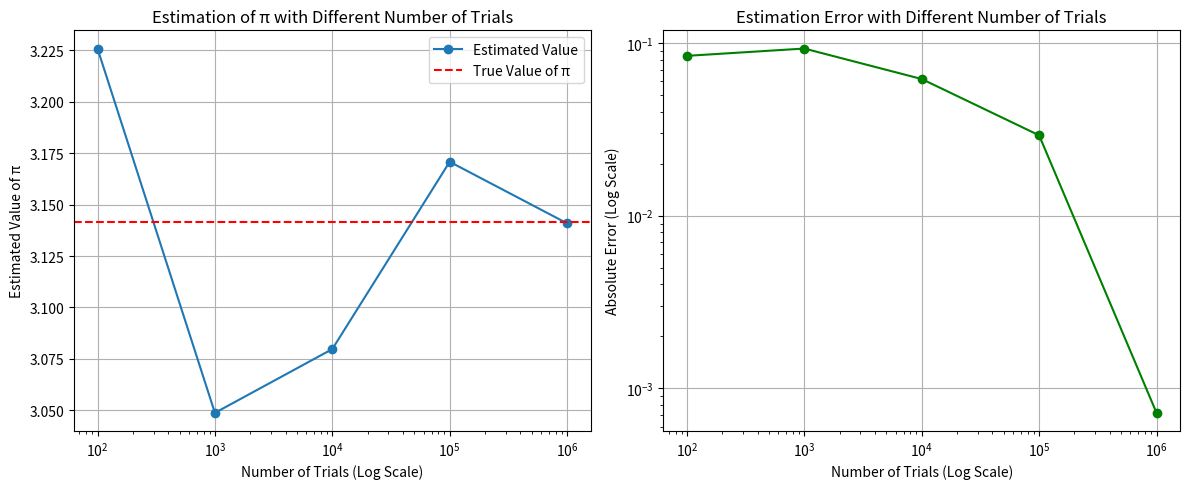

This figure's Python source:

import numpy as np
import matplotlib.pyplot as plt


def buffon_experiment(n_trials, l=1.0, d=2.0):
    """
    模拟 Buffon 投针实验

    参数:
    n_trials (int): 投针次数
    l (float): 针的长度
    d (float): 平行线之间的距离 (d >= l)

    返回:
    float: π 的估计值
    int: 相交次数
    """
    # 生成随机数
    x = np.random.uniform(0, d / 2, n_trials)  # 针的中心到最近线的距离
    theta = np.random.uniform(0, np.pi / 2, n_trials)  # 针与线的夹角

    # 判断相交条件
    intersections = x <= (l / 2) * np.sin(theta)
    n_hits = np.sum(intersections)

    # 计算 π 的估计值
    if n_hits == 0:
        return None, 0  # 避免除以零的情况
    pi_estimate = (2 * l * n_trials) / (n_hits * d)

    return pi_estimate, n_hits


# 示例运行
# 设置不同的实验次数
n_trials_list = [100, 1000, 10000, 100000, 1000000]
n_experiments = len(n_trials_list)

# 存储结果
pi_estimates = []
errors = []
n_hits_list = []

# 运行多次实验
for n_trials in n_trials_list:
    pi_estimate, n_hits = buffon_experiment(n_trials)
    pi_estimates.append(pi_estimate)
    n_hits_list.append(n_hits)
    errors.append(abs(pi_estimate - np.pi))

    print(f"实验次数: {n_trials}")
    print(f"  相交次数: {n_hits}")
    print(f"  π 估计值: {pi_estimate:.6f}")
    print(f"  绝对误差: {errors[-1]:.6f}")
    print()

# 绘制结果图表
plt.figure(figsize=(12, 5))

# 左图：π 估计值 vs 实验次数
plt.subplot(1, 2, 1)
plt.plot(n_trials_list, pi_estimates, 'o-', label='Estimated Value')
plt.axhline(y=np.pi, color='r', linestyle='--', label='True Value of π')
plt.xscale('log')
plt.xlabel('Number of Trials (Log Scale)')
plt.ylabel('Estimated Value of π')
plt.title('Estimation of π with Different Number of Trials')
plt.legend()
plt.grid(True)

# 右图：绝对误差 vs 实验次数
plt.subplot(1, 2, 2)
plt.plot(n_trials_list, errors, 'o-', color='g')
plt.xscale('log')
plt.yscale('log')
plt.xlabel('Number of Trials (Log Scale)')
plt.ylabel('Absolute Error (Log Scale)')
plt.title('Estimation Error with Different Number of Trials')
plt.grid(True)

plt.tight_layout()
plt.show()
